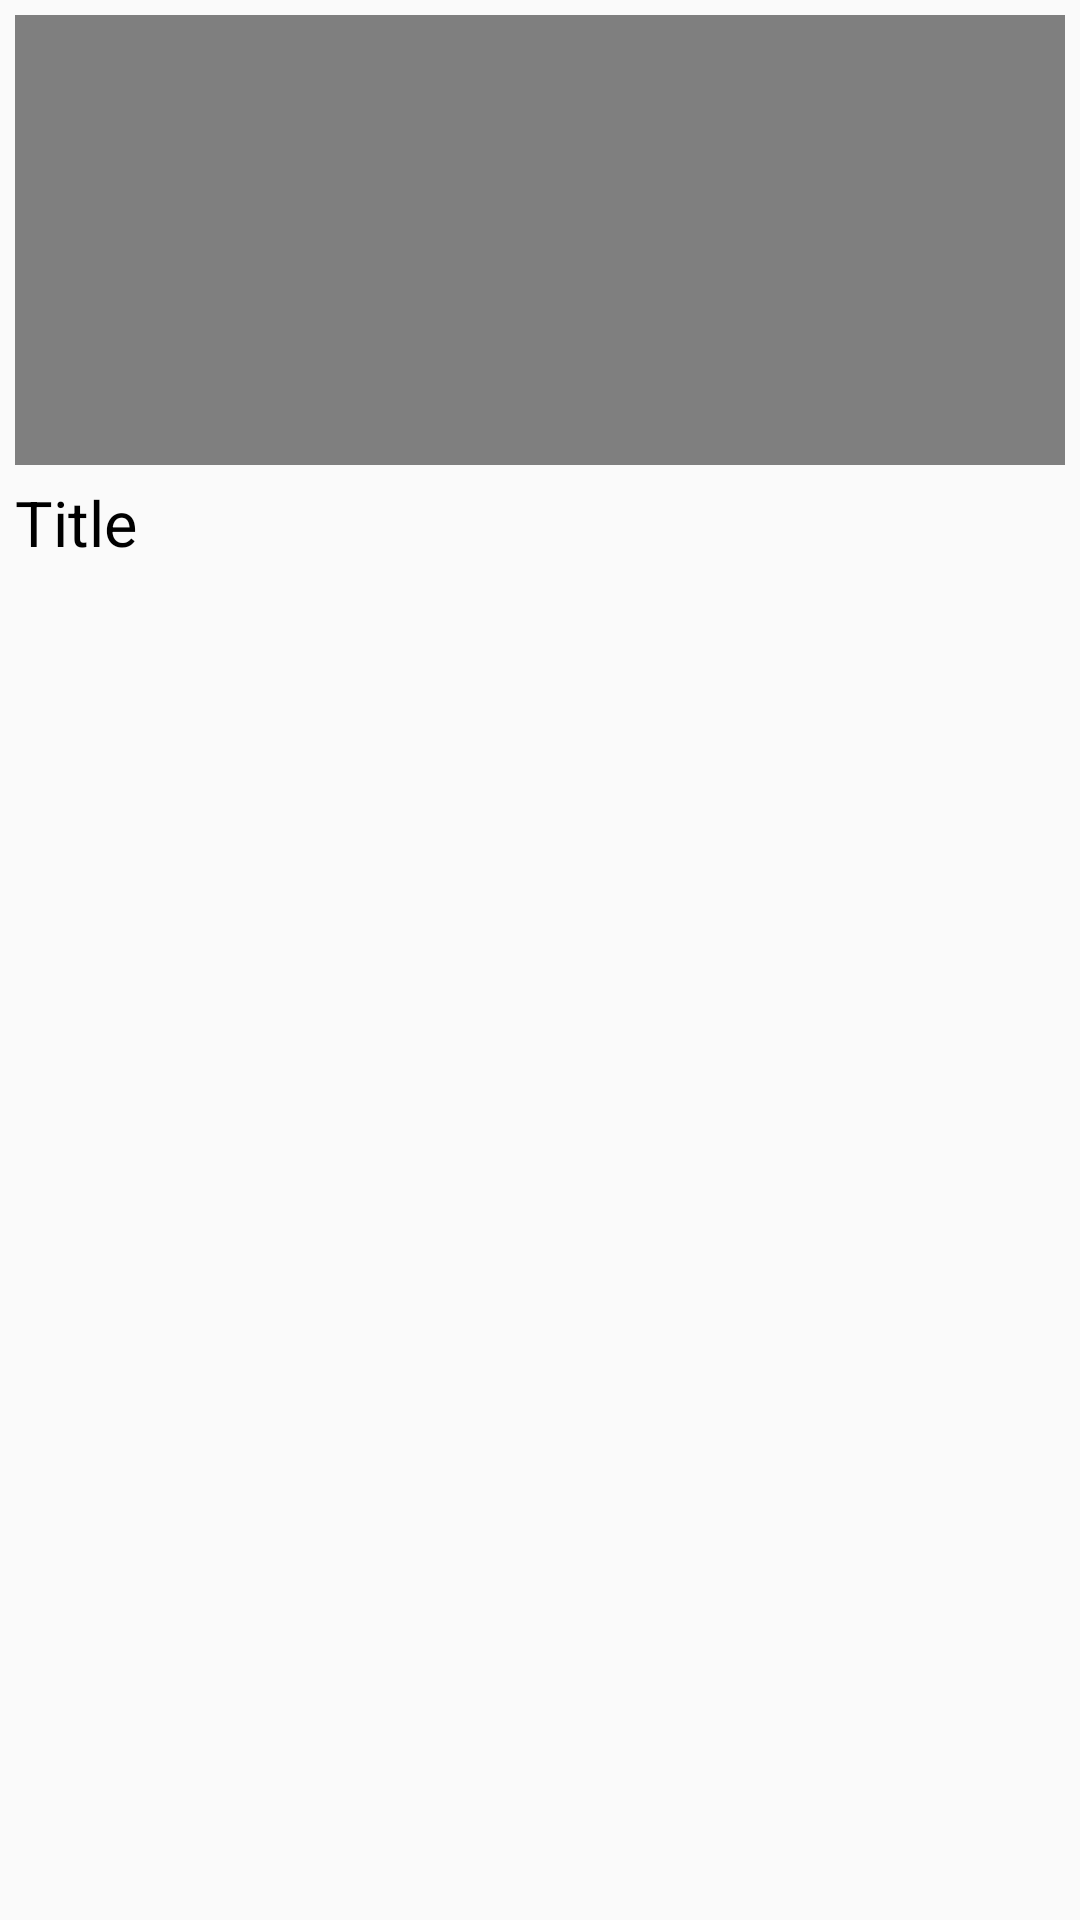

Reconstruct the res/layout file that produces this screen, plus the resources it refers to.
<!-- AndroidManifest.xml: application theme Theme.Android45_App_Doc_Bao -->
<!-- res/layout/icon_video.xml -->
<?xml version="1.0" encoding="utf-8"?>
<layout xmlns:android="http://schemas.android.com/apk/res/android">
    <RelativeLayout
        android:padding="5dp"
        android:layout_width="match_parent"
        android:layout_height="wrap_content">

        <VideoView
            android:id="@+id/video"
            android:layout_width="match_parent"
            android:layout_height="150dp"
            android:scaleType="centerCrop"
            android:src="@drawable/android" />
        <ImageView
            android:src="@drawable/ic_baseline_play_circle_outline_24"
            android:layout_marginTop="55dp"
            android:layout_centerHorizontal="true"
            android:id="@+id/imgPlay"
            android:layout_width="50dp"
            android:layout_height="50dp"/>
        <TextView
            android:layout_below="@id/video"
            android:layout_marginTop="5dp"
            android:textColor="@color/black"
            android:textSize="21dp"
            android:text="Title"
            android:id="@+id/tvTitle"
            android:layout_width="match_parent"
            android:layout_height="wrap_content"/>
    </RelativeLayout>
</layout>
<!-- resources referenced by this layout -->
<resources>
  <color name="black">#FF000000</color>
  <style name="Theme.Android45_App_Doc_Bao" parent="Theme.AppCompat.DayNight.NoActionBar">
          
          <item name="colorPrimary">@color/purple_500</item>
          <item name="colorPrimaryVariant">@color/purple_700</item>
          <item name="colorOnPrimary">@color/white</item>
          
          <item name="colorSecondary">@color/teal_200</item>
          <item name="colorSecondaryVariant">@color/teal_700</item>
          <item name="colorOnSecondary">@color/black</item>
          
          <item name="android:statusBarColor" tools:targetApi="l">?attr/colorPrimaryVariant</item>
          
      </style>
  <color name="purple_500">#FF6200EE</color>
  <color name="purple_700">#FF9800</color>
  <color name="white">#FFFFFFFF</color>
  <color name="teal_200">#FF03DAC5</color>
  <color name="teal_700">#FF018786</color>
</resources>
